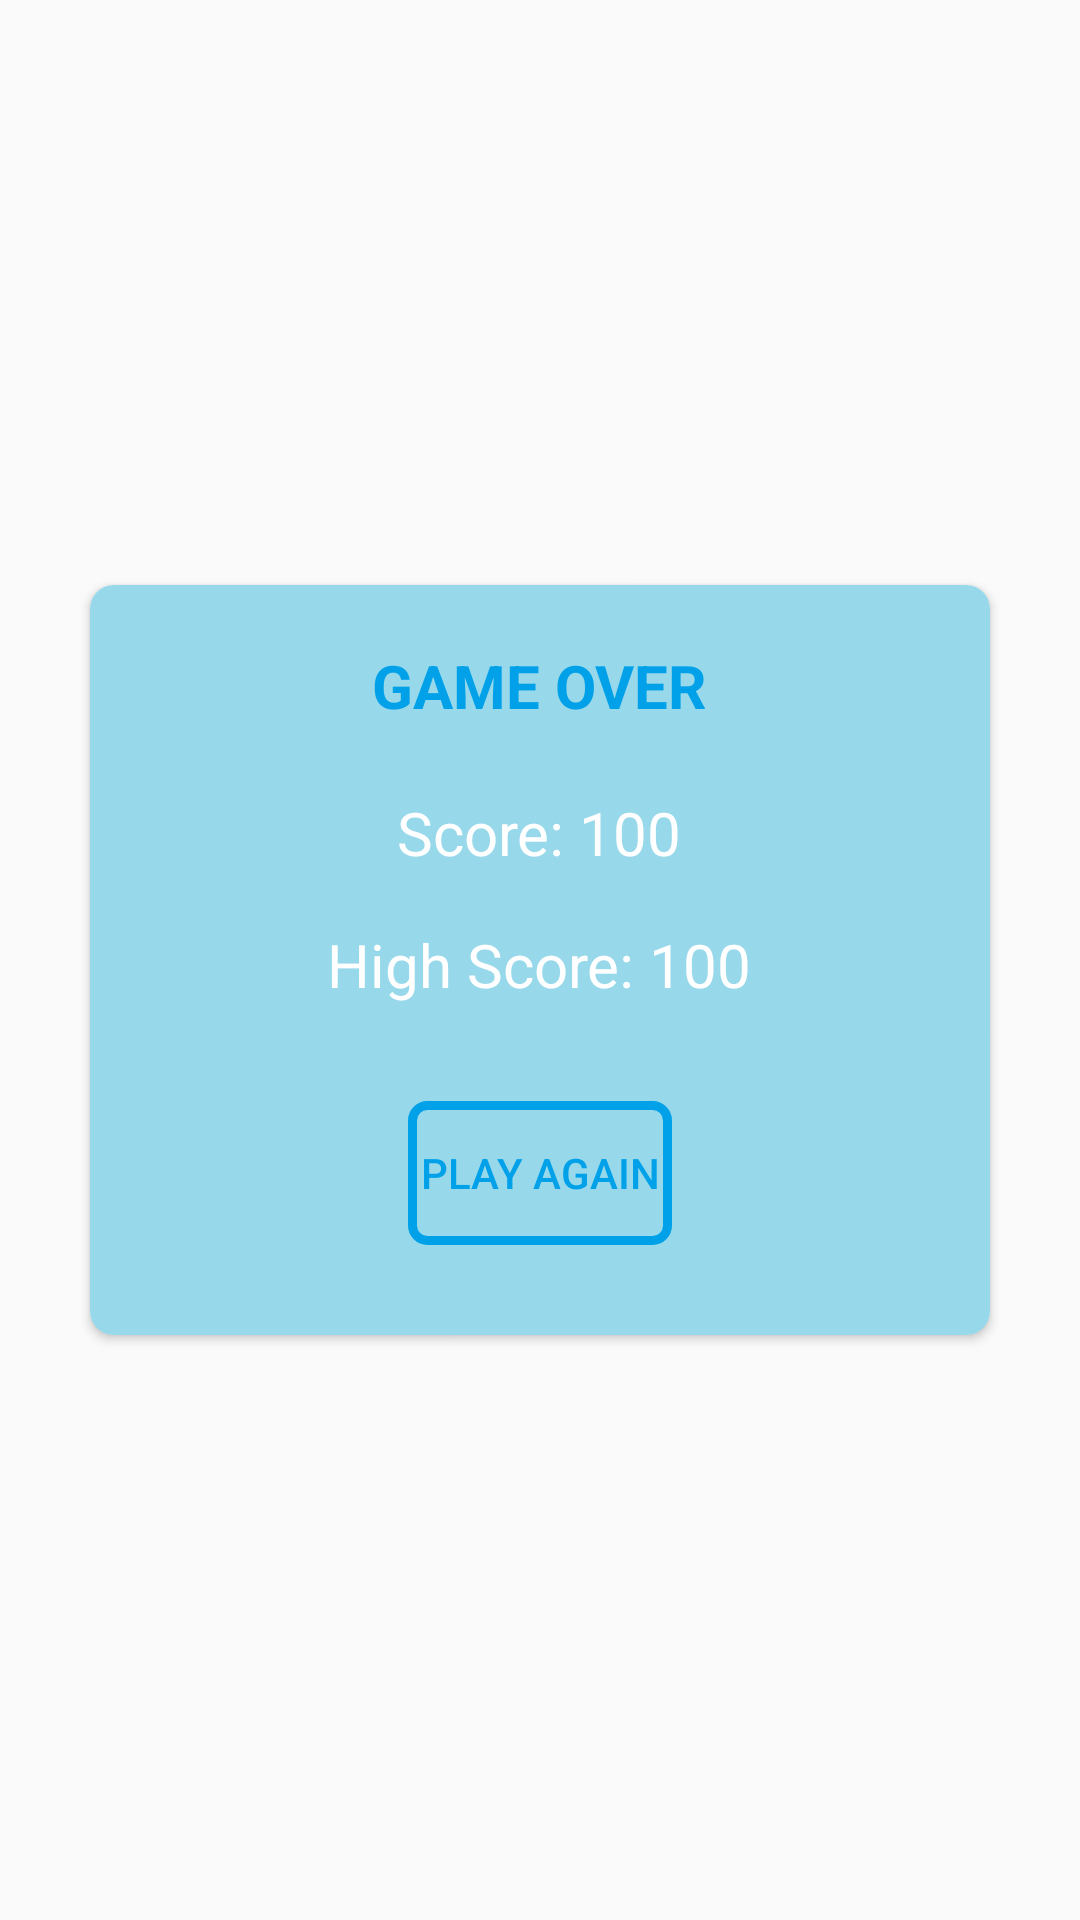

Android layout source for this screen:
<!-- AndroidManifest.xml: application theme AppTheme -->
<!-- res/layout/game_over.xml -->
<?xml version="1.0" encoding="utf-8"?>
<RelativeLayout xmlns:android="http://schemas.android.com/apk/res/android"
    android:layout_width="match_parent"
    android:layout_height="match_parent"
    xmlns:app="http://schemas.android.com/apk/res-auto">

    <android.support.v7.widget.CardView
        app:cardCornerRadius="8dp"
        android:layout_centerInParent="true"
        android:layout_width="wrap_content"
        android:layout_height="wrap_content">

        <RelativeLayout
            android:layout_width="300dp"
            android:layout_height="250dp"
            android:background="#97D8EA">


            <Button
                android:id="@+id/btnNewGame"
                android:layout_width="wrap_content"
                android:layout_height="wrap_content"
                android:layout_alignParentBottom="true"
                android:layout_centerInParent="true"
                android:layout_centerVertical="true"
                android:layout_marginBottom="30dp"
                android:background="@drawable/btn_outline_blue"
                android:text="Play Again"
                android:textColor="@color/skyBlue" />

            <TextView
                android:id="@+id/tvScore"
                android:layout_width="wrap_content"
                android:layout_height="wrap_content"
                android:layout_below="@+id/tv1"
                android:layout_centerHorizontal="true"
                android:layout_marginLeft="25dp"
                android:layout_marginTop="22dp"
                android:layout_marginBottom="15dp"
                android:text="Score: 100"
                android:textColor="@color/white"
                android:textSize="20dp" />

            <TextView
                android:id="@+id/tvHighScore"
                android:layout_width="wrap_content"
                android:layout_height="wrap_content"
                android:layout_above="@+id/btnNewGame"
                android:layout_centerInParent="true"
                android:layout_marginLeft="25dp"
                android:layout_marginBottom="32dp"
                android:text="High Score: 100"
                android:textColor="@color/white"
                android:textSize="20dp" />

            <TextView
                android:id="@+id/tv1"
                android:layout_width="wrap_content"
                android:layout_height="wrap_content"
                android:layout_alignParentTop="true"
                android:layout_centerInParent="true"
                android:layout_marginLeft="25dp"
                android:layout_marginTop="20dp"
                android:text="GAME OVER"
                android:textColor="@color/skyBlue"
                android:textSize="20dp"
                android:textStyle="bold" />


        </RelativeLayout>
    </android.support.v7.widget.CardView>
</RelativeLayout>
<!-- resources referenced by this layout -->
<resources>
  <color name="skyBlue">#01A1E9</color>
  <color name="white">#fff</color>
  <!-- drawable btn_outline_blue (drawable) -->
  <?xml version="1.0" encoding="utf-8"?>
  <shape
      xmlns:android="http://schemas.android.com/apk/res/android"
      android:shape="rectangle">
  
      <stroke
          android:width="3dp"
          android:color="@color/skyBlue">
      </stroke>
      <solid android:color="@color/colorTransparent"/>
      <corners
          android:radius="5dp">
      </corners>
  
  </shape>
  <style name="AppTheme" parent="Theme.AppCompat.Light.NoActionBar">
          
          <item name="colorPrimary">@color/colorPrimary</item>
          <item name="colorPrimaryDark">@color/colorPrimaryDark</item>
          <item name="colorAccent">@color/colorAccent</item>
      </style>
  <color name="colorTransparent">#00000000</color>
  <color name="colorPrimary">#008577</color>
  <color name="colorPrimaryDark">#00574B</color>
  <color name="colorAccent">#D81B60</color>
</resources>
